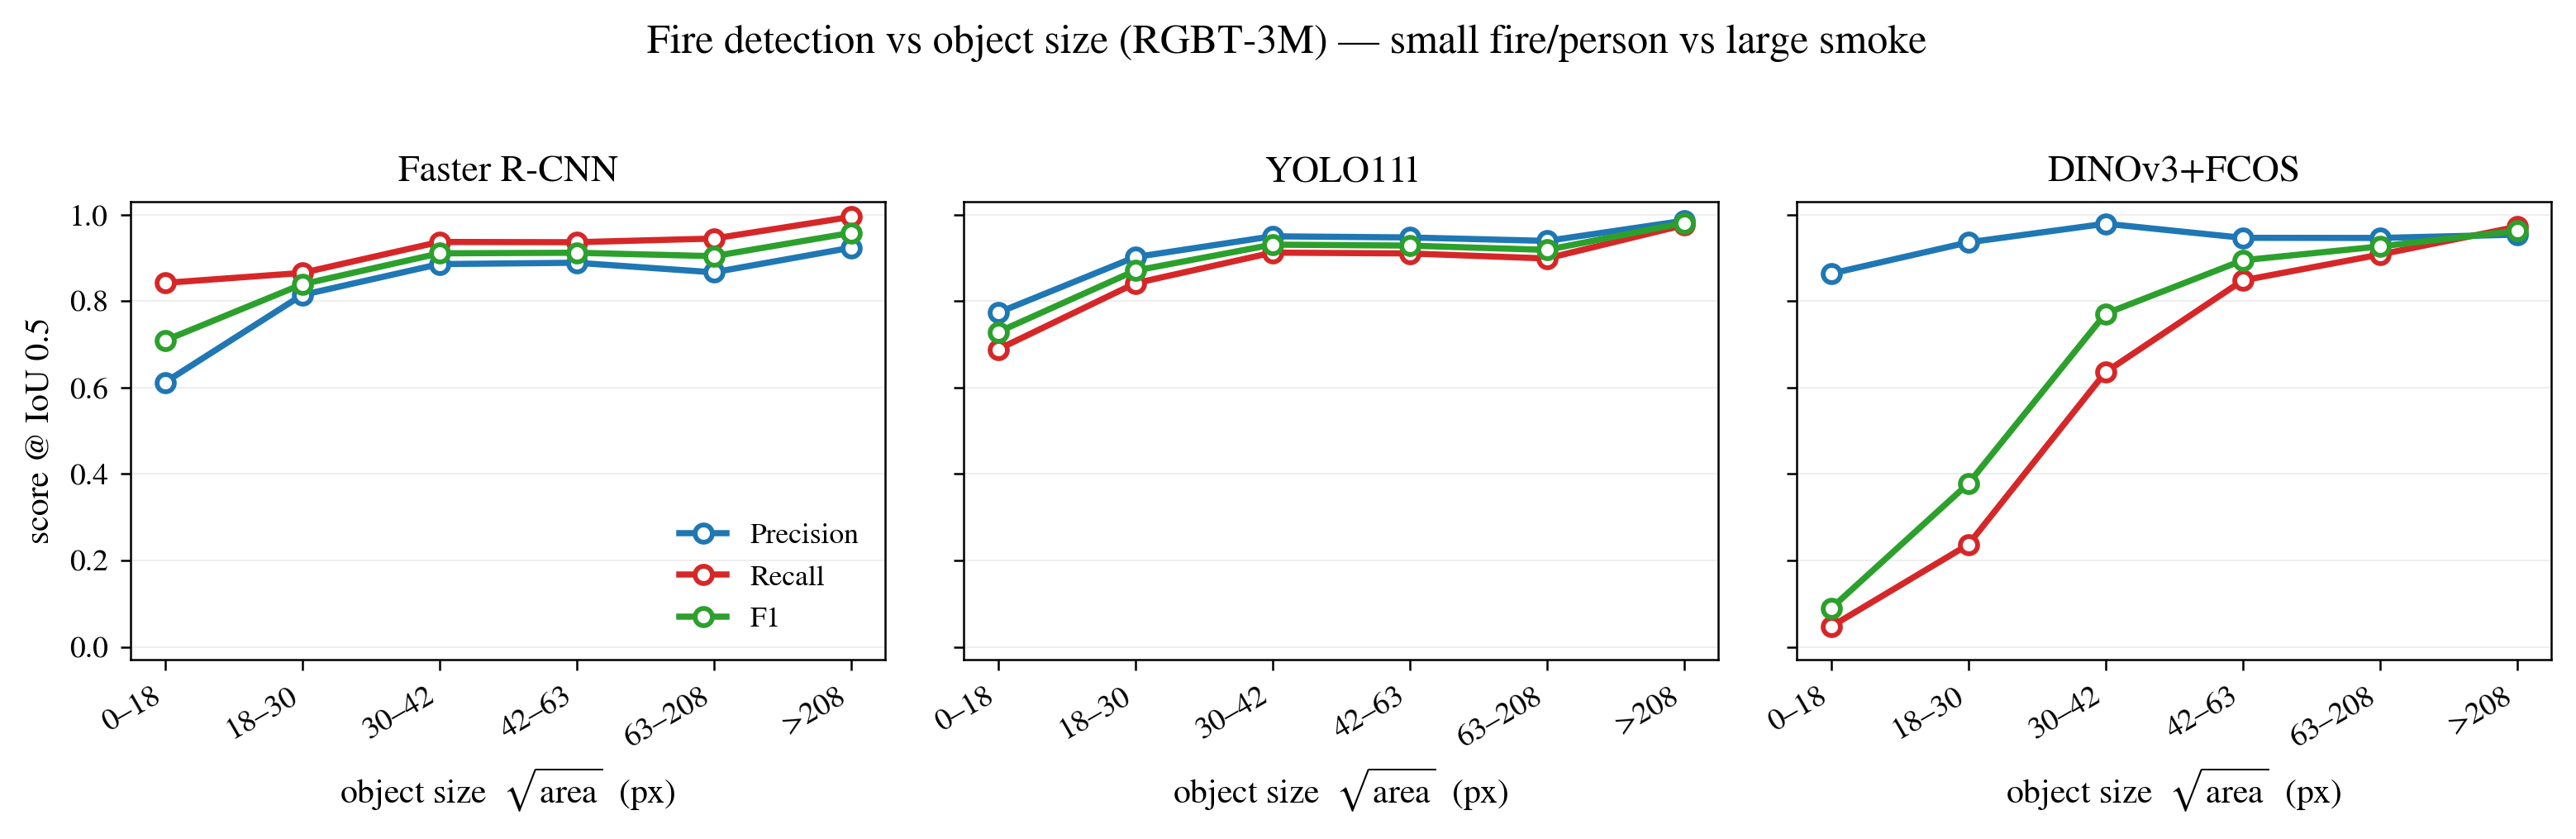

The table this chart was drawn from, first rows:
detector, bin, px_range, n_gt, Precision, Recall, F1
FasterRCNN, 0, 0–18, 1533, 0.6119, 0.8421, 0.7088
FasterRCNN, 1, 18–30, 1543, 0.8141, 0.8652, 0.8389
FasterRCNN, 2, 30–42, 1537, 0.8856, 0.9369, 0.9105
FasterRCNN, 3, 42–63, 1538, 0.8888, 0.9363, 0.9119
FasterRCNN, 4, 63–208, 1538, 0.8666, 0.9447, 0.9040
FasterRCNN, 5, >208, 1538, 0.9235, 0.9948, 0.9578
YOLO11l, 0, 0–18, 1533, 0.7731, 0.6882, 0.7282
YOLO11l, 1, 18–30, 1543, 0.9019, 0.8412, 0.8705
YOLO11l, 2, 30–42, 1537, 0.9500, 0.9122, 0.9307
YOLO11l, 3, 42–63, 1538, 0.9473, 0.9103, 0.9284
YOLO11l, 4, 63–208, 1538, 0.9393, 0.8986, 0.9185
YOLO11l, 5, >208, 1538, 0.9860, 0.9759, 0.9809
DINOv3, 0, 0–18, 1533, 0.8636, 0.0470, 0.0891
DINOv3, 1, 18–30, 1543, 0.9359, 0.2366, 0.3777
DINOv3, 2, 30–42, 1537, 0.9791, 0.6357, 0.7708
DINOv3, 3, 42–63, 1538, 0.9465, 0.8479, 0.8944
DINOv3, 4, 63–208, 1538, 0.9461, 0.9077, 0.9265
DINOv3, 5, >208, 1538, 0.9538, 0.9720, 0.9628
